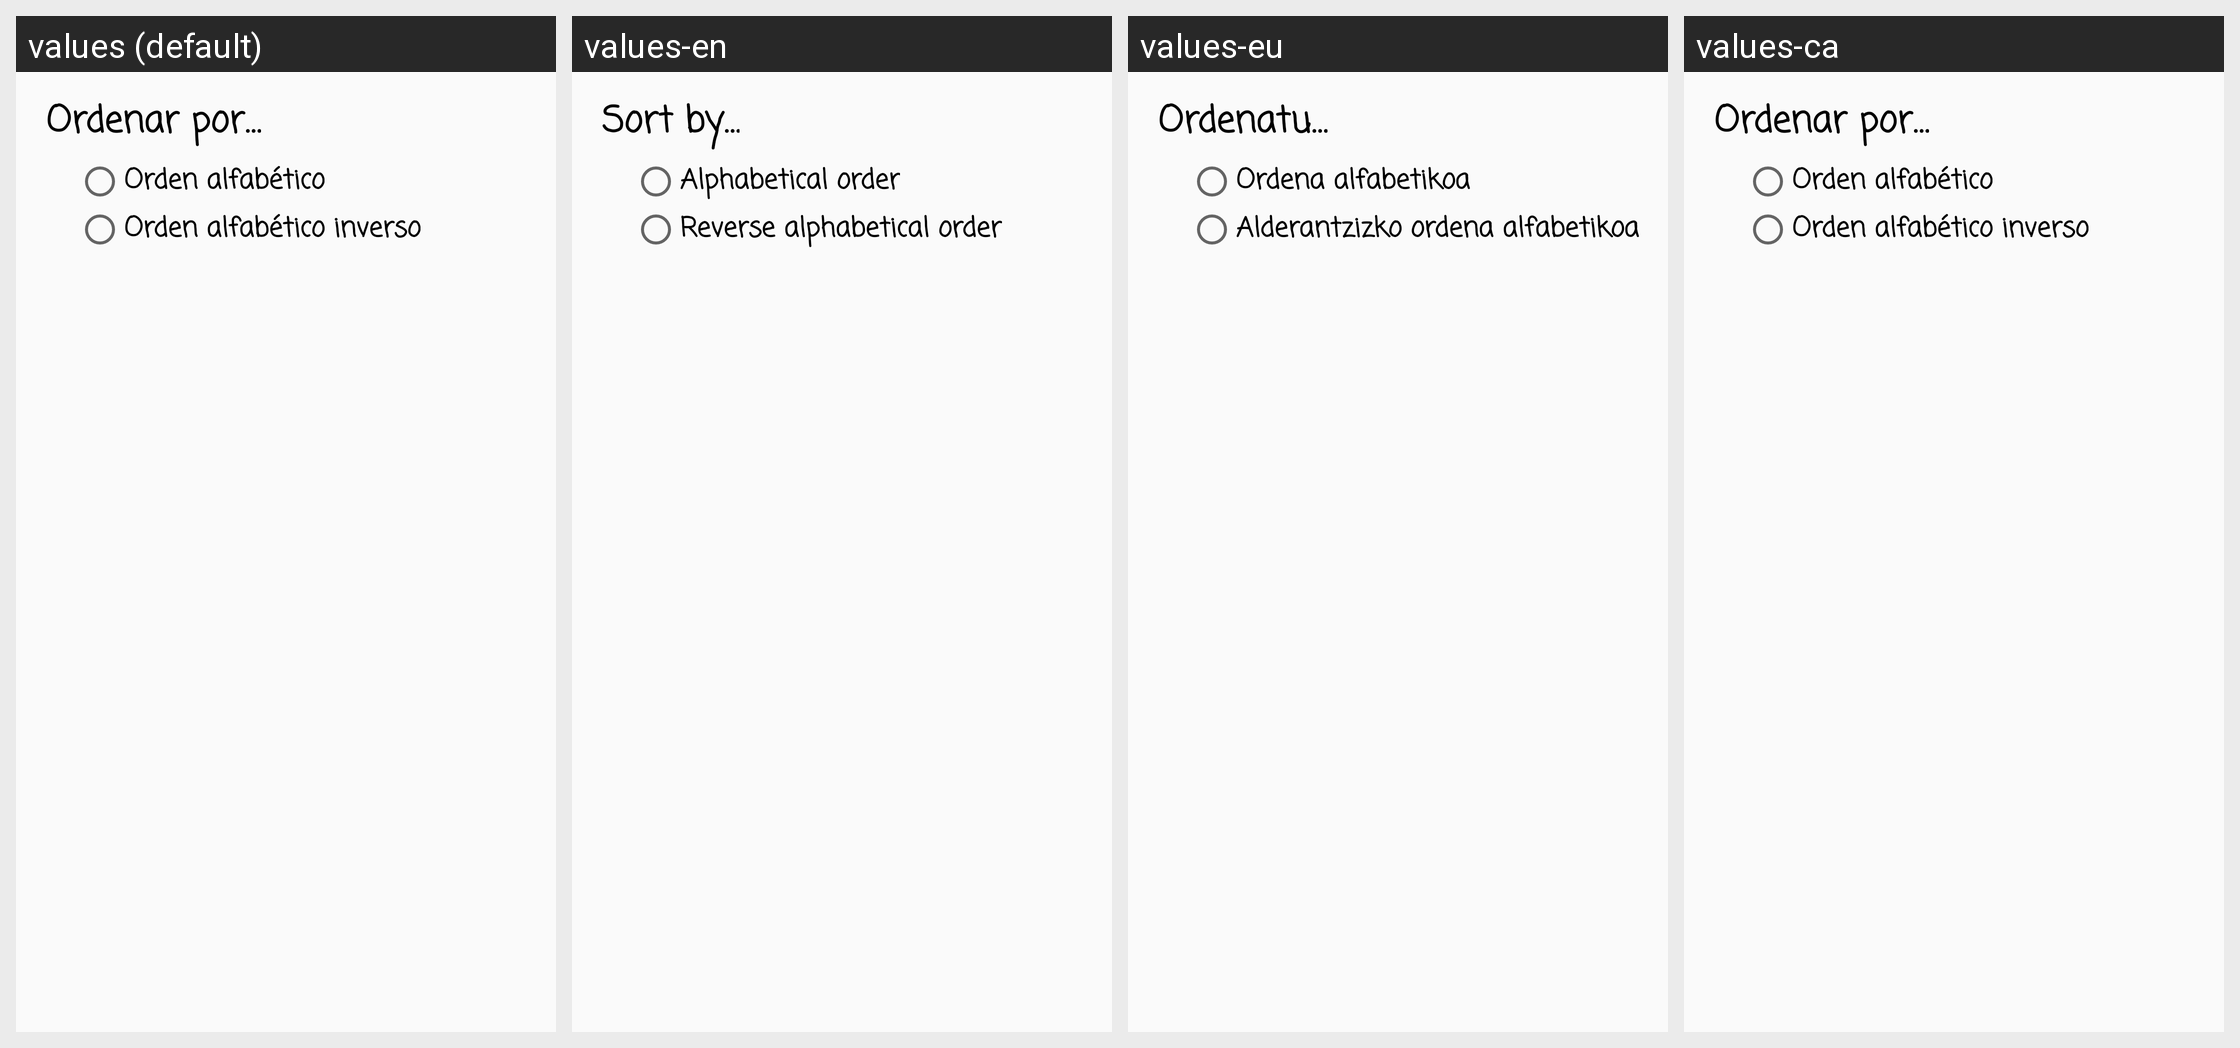

Here is an Android app screen in its default locale and in the app's own translations. Write out the translated-string differences for the strings that appear on this screen.
Android screen res/layout/fragment_ordenar.xml rendered under 4 locales, left to right: values (default), values-en, values-eu, values-ca. Device: Nexus 5 (rendered at 1080×1920; each locale shown at half size, 540×960, under a caption strip naming it); theme Theme.AppCompat.Light.NoActionBar.
Other locales in the repository, not shown: values-de, values-fr.
Strings drawn on this screen, with the default value and each locale's value (text and hints the layout hard-codes, and strings that could not be matched under every locale, appear in the picture but are not listed):

ordenar_por
  values: Ordenar por…
  values-en: Sort by…
  values-eu: Ordenatu…
  values-ca: Ordenar por…  [not translated; the default value is used]

orden_alfabetico
  values: Orden alfabético
  values-en: Alphabetical order
  values-eu: Ordena alfabetikoa
  values-ca: Orden alfabético  [not translated; the default value is used]

orden_alfabetico_inverso
  values: Orden alfabético inverso
  values-en: Reverse alphabetical order
  values-eu: Alderantzizko ordena alfabetikoa
  values-ca: Orden alfabético inverso  [not translated; the default value is used]
